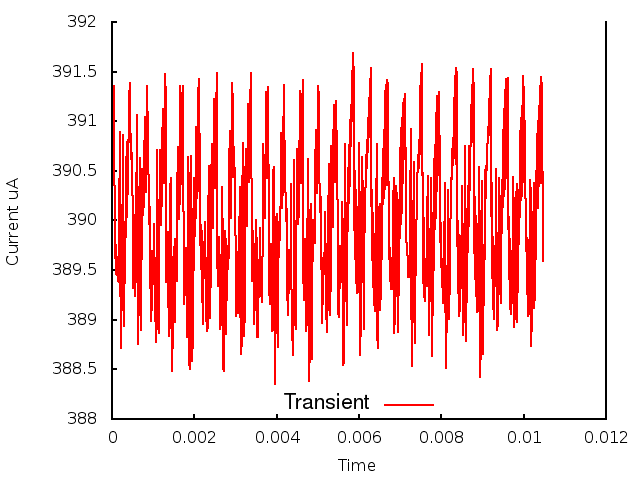

Source data for this figure (header and first rows):
0.000000, 0.000000, 3.912753
1, 0.000010, 3.904
2, 0.000020, 3.913
3, 0.000030, 3.905
4, 0.000040, 3.914
5, 0.000050, 3.905
6, 0.000060, 3.911
7, 0.000070, 3.896
8, 0.000080, 3.901
9, 0.000090, 3.895
10, 0.000100, 3.897
11, 0.000110, 3.896
12, 0.000120, 3.895
13, 0.000130, 3.895
14, 0.000140, 3.894
15, 0.000150, 3.896
16, 0.000160, 3.894
17, 0.000170, 3.902
18, 0.000180, 3.899
19, 0.000190, 3.909
20, 0.000200, 3.893
21, 0.000210, 3.891
22, 0.000220, 3.887
23, 0.000230, 3.894
24, 0.000240, 3.891
25, 0.000250, 3.902
26, 0.000260, 3.899
27, 0.000270, 3.909
28, 0.000280, 3.889
29, 0.000290, 3.895
30, 0.000300, 3.89
31, 0.000310, 3.9
32, 0.000320, 3.894
33, 0.000330, 3.905
34, 0.000340, 3.898
35, 0.000350, 3.906
36, 0.000360, 3.9
37, 0.000370, 3.908
38, 0.000380, 3.903
39, 0.000390, 3.908
40, 0.000400, 3.905
41, 0.000410, 3.91
42, 0.000420, 3.912
43, 0.000430, 3.914
44, 0.000440, 3.911
45, 0.000450, 3.906
46, 0.000460, 3.906
47, 0.000470, 3.909
48, 0.000480, 3.905
49, 0.000490, 3.904
50, 0.000500, 3.901
51, 0.000510, 3.895
52, 0.000520, 3.893
53, 0.000530, 3.895
54, 0.000540, 3.9
55, 0.000550, 3.901
56, 0.000560, 3.897
57, 0.000570, 3.892
58, 0.000580, 3.895
59, 0.000590, 3.901
60, 0.000600, 3.908
... 986 more rows
